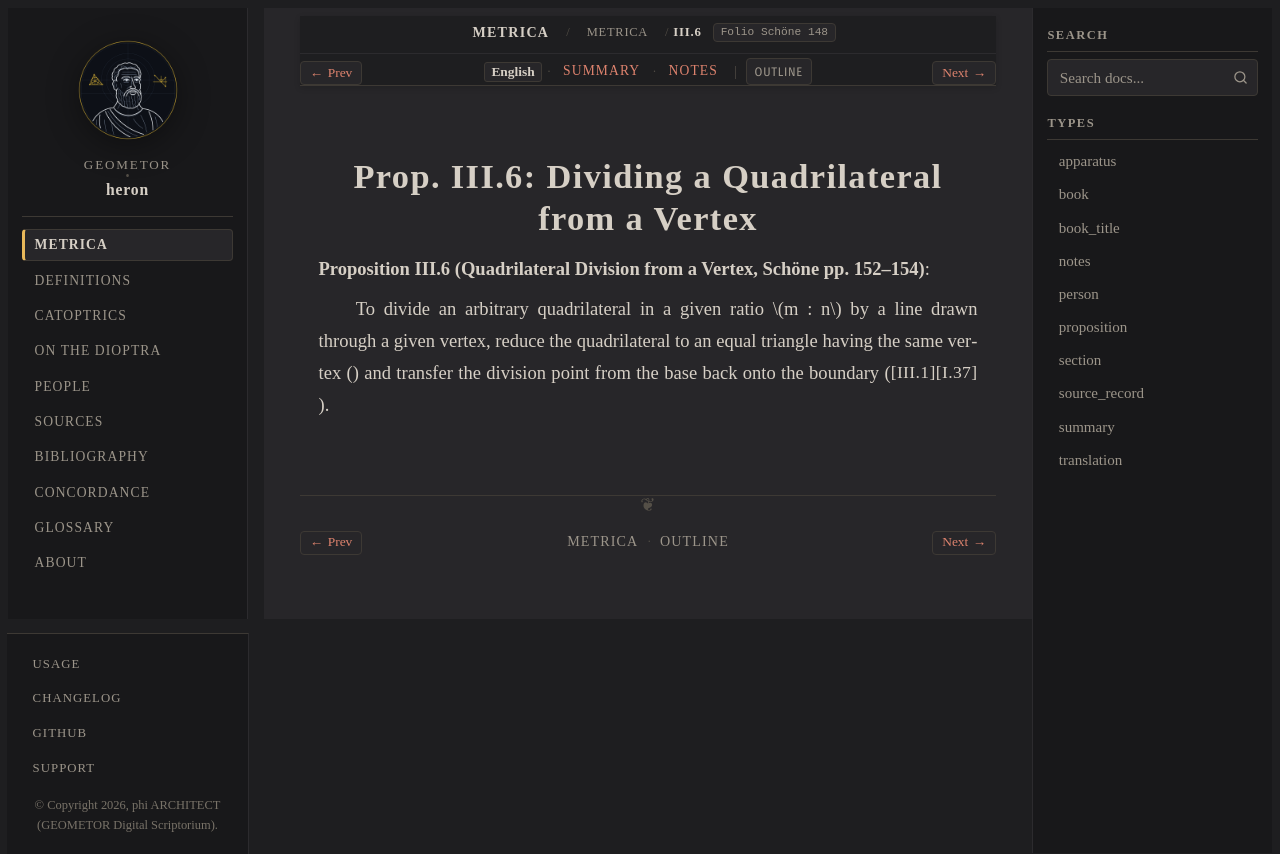

repository: geometor/heron · page: metrica/book_03/prop_06.html · generator: sphinx

:order: 7
:type: proposition
:canonical_id: III.6
:folio: Schöne 148
:tracks: English: prop_06 | Summary: summary | Notes: notes

.. _sec-metrica-iii-6:

Prop. III.6: Dividing a Quadrilateral from a Vertex
===================================================

.. folio:: Schöne 148
   :page: 152

**Proposition III.6 (Quadrilateral Division from a Vertex, Schöne pp. 152–154)**:

To divide an arbitrary quadrilateral in a given ratio :math:`m : n` by a line drawn through a given vertex, reduce the quadrilateral to an equal triangle having the same vertex (:just:`I.37`) and transfer the division point from the base back onto the boundary (:just:`III.1`).
